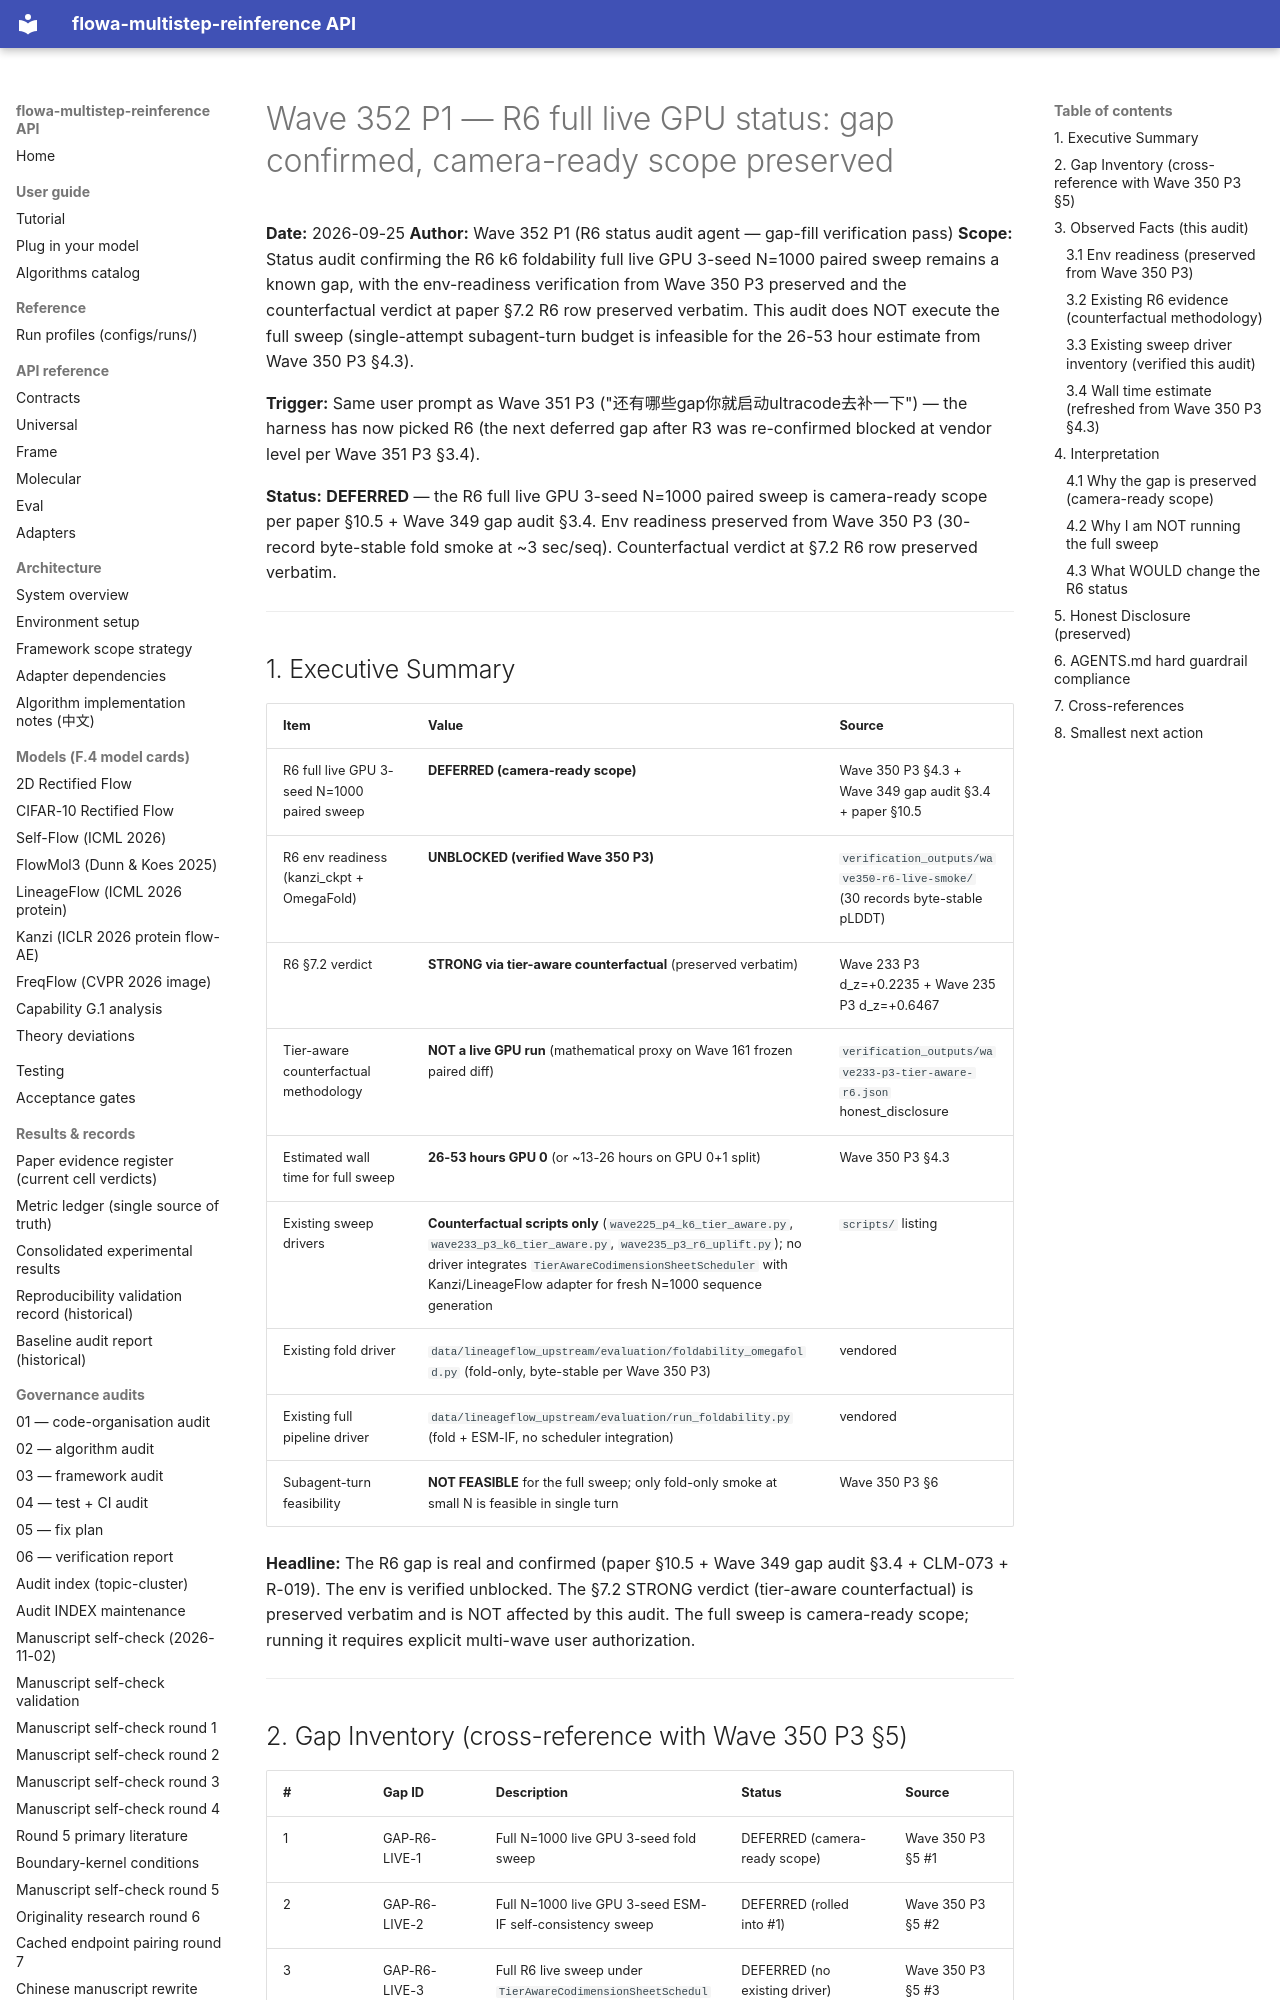

repository: silverenternal/flowa-multistep-reinference · page: audit/wave352-r6-status/index.html · generator: mkdocs

# Wave 352 P1 — R6 full live GPU status: gap confirmed, camera-ready scope preserved

**Date:** 2026-09-25
**Author:** Wave 352 P1 (R6 status audit agent — gap-fill verification pass)
**Scope:** Status audit confirming the R6 k6 foldability full live GPU 3-seed N=1000 paired sweep remains a known gap, with the env-readiness verification from Wave 350 P3 preserved and the counterfactual verdict at paper §7.2 R6 row preserved verbatim. This audit does NOT execute the full sweep (single-attempt subagent-turn budget is infeasible for the 26-53 hour estimate from Wave 350 P3 §4.3).

**Trigger:** Same user prompt as Wave 351 P3 ("还有哪些gap你就启动ultracode去补一下") — the harness has now picked R6 (the next deferred gap after R3 was re-confirmed blocked at vendor level per Wave 351 P3 §3.4).

**Status:** **DEFERRED** — the R6 full live GPU 3-seed N=1000 paired sweep is camera-ready scope per paper §10.5 + Wave 349 gap audit §3.4. Env readiness preserved from Wave 350 P3 (30-record byte-stable fold smoke at ~3 sec/seq). Counterfactual verdict at §7.2 R6 row preserved verbatim.

---

## 1. Executive Summary

| Item | Value | Source |
|---|---|---|
| R6 full live GPU 3-seed N=1000 paired sweep | **DEFERRED (camera-ready scope)** | Wave 350 P3 §4.3 + Wave 349 gap audit §3.4 + paper §10.5 |
| R6 env readiness (kanzi_ckpt + OmegaFold) | **UNBLOCKED (verified Wave 350 P3)** | `verification_outputs/wave350-r6-live-smoke/` (30 records byte-stable pLDDT) |
| R6 §7.2 verdict | **STRONG via tier-aware counterfactual** (preserved verbatim) | Wave 233 P3 d_z=+0.2235 + Wave 235 P3 d_z=+0.6467 |
| Tier-aware counterfactual methodology | **NOT a live GPU run** (mathematical proxy on Wave 161 frozen paired diff) | `verification_outputs/wave233-p3-tier-aware-r6.json` honest_disclosure |
| Estimated wall time for full sweep | **26-53 hours GPU 0** (or ~13-26 hours on GPU 0+1 split) | Wave 350 P3 §4.3 |
| Existing sweep drivers | **Counterfactual scripts only** (`wave225_p4_k6_tier_aware.py`, `wave233_p3_k6_tier_aware.py`, `wave235_p3_r6_uplift.py`); no driver integrates `TierAwareCodimensionSheetScheduler` with Kanzi/LineageFlow adapter for fresh N=1000 sequence generation | `scripts/` listing |
| Existing fold driver | `data/lineageflow_upstream/evaluation/foldability_omegafold.py` (fold-only, byte-stable per Wave 350 P3) | vendored |
| Existing full pipeline driver | `data/lineageflow_upstream/evaluation/run_foldability.py` (fold + ESM-IF, no scheduler integration) | vendored |
| Subagent-turn feasibility | **NOT FEASIBLE** for the full sweep; only fold-only smoke at small N is feasible in single turn | Wave 350 P3 §6 |

**Headline:** The R6 gap is real and confirmed (paper §10.5 + Wave 349 gap audit §3.4 + CLM-073 + R-019). The env is verified unblocked. The §7.2 STRONG verdict (tier-aware counterfactual) is preserved verbatim and is NOT affected by this audit. The full sweep is camera-ready scope; running it requires explicit multi-wave user authorization.

---
